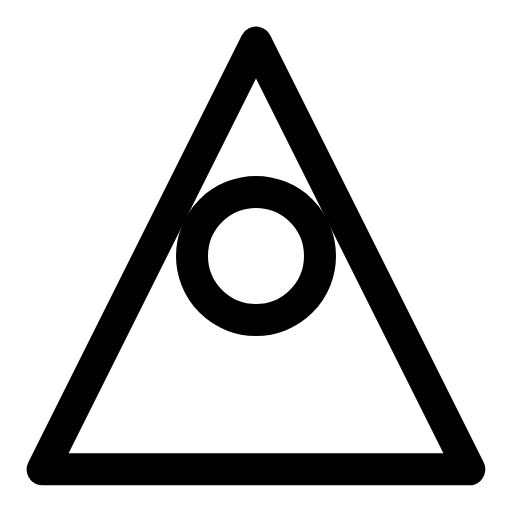
t = 0.00 s
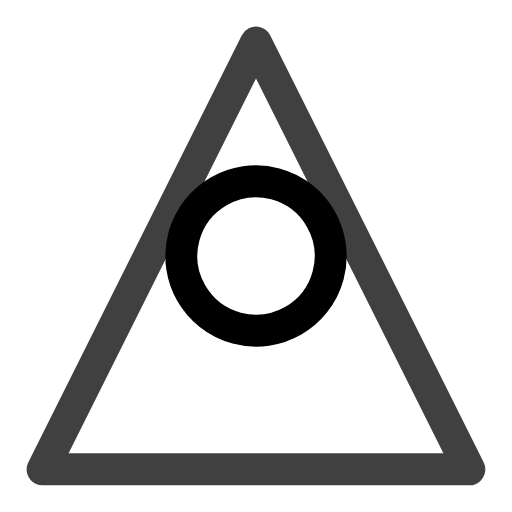
t = 0.50 s
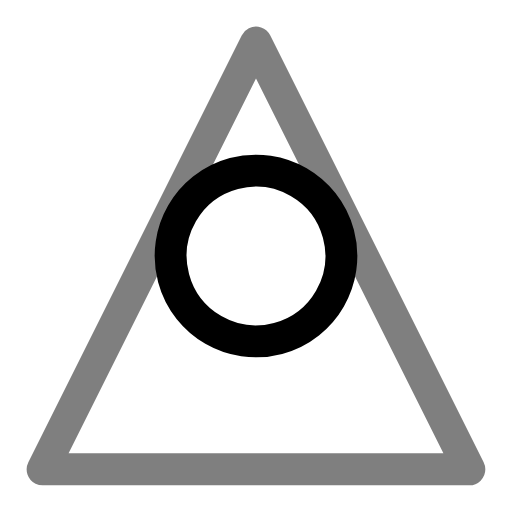
t = 1.00 s
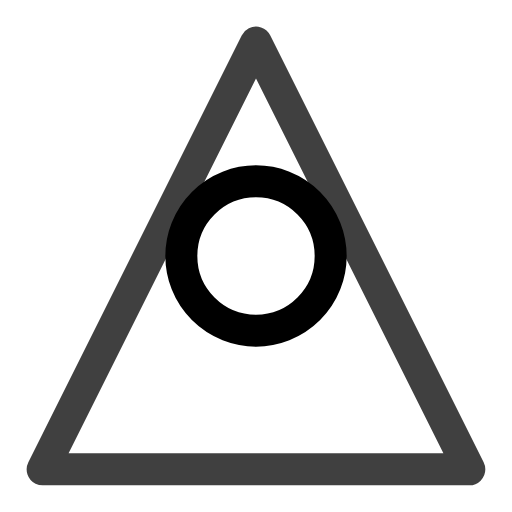
t = 1.50 s
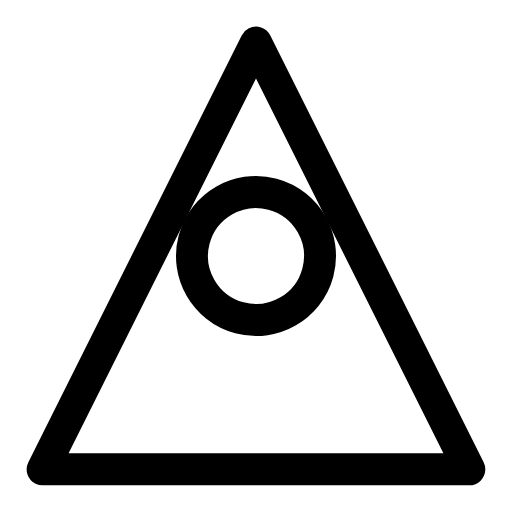
t = 2.00 s
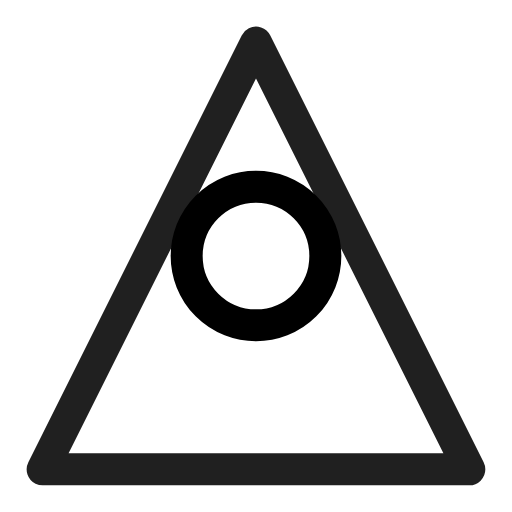
t = 2.25 s

The animated SVG that drew these frames (rendered in a browser with its animation timeline set to each time). Animation: 3 SMIL elements (animate=2,animateTransform=1); one cycle of 3.00 s, repeats indefinitely.

<svg viewBox="0 0 24 24" width="24" height="24" fill="none" stroke="currentColor" stroke-width="1.5" stroke-linecap="round" stroke-linejoin="round" xmlns="http://www.w3.org/2000/svg">
  <path d="M12 2L2 22h20L12 2z">
    <animate attributeName="stroke-opacity" values="1;0.5;1" dur="2s" repeatCount="indefinite"/>
  </path>
  <circle cx="12" cy="12" r="3">
    <animateTransform attributeName="transform" type="rotate" from="0 12 12" to="360 12 12" dur="3s" repeatCount="indefinite"/>
    <animate attributeName="r" values="3;4;3" dur="2s" repeatCount="indefinite"/>
  </circle>
</svg>
